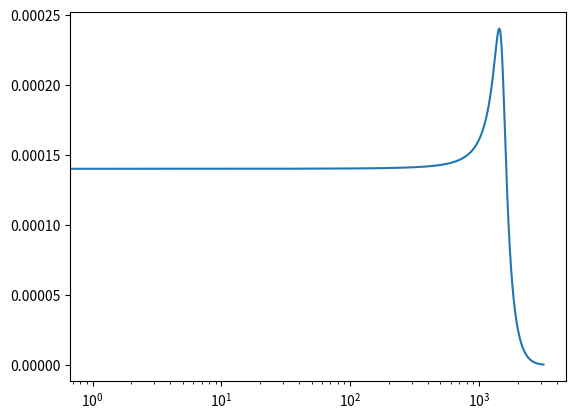

This figure's Python source:
#!/usr/bin/env python3
# -*- coding: utf-8 -*-
"""
Created on Wed Oct 16 11:15:49 2024

[redacted]
"""

import numpy as np
from scipy import signal
import matplotlib.pyplot as plt

def generate_freq_list(freq_start, freq_end, ppo):
    """
    Create a numpy array for frequencies to use in calculation.

    ppo means points per octave
    """
    numStart = np.floor(np.log2(freq_start/1000)*ppo)
    numEnd = np.ceil(np.log2(freq_end/1000)*ppo)
    freq_array = 1000*np.array(2**(np.arange(numStart, numEnd + 1)/ppo))
    return freq_array

Mms = 0.008423724385892528
Sd = 52e-4
Vb = 1e-3
Qms = 8
fs = 100
Bl = 4
Rdc = 4
V_in = 1
Qa = 99

GAMMA=1.401  # adiabatic index of air
P0=101325
RHO=1.1839  # 25 degrees celcius
Kair=101325 * 1.401  # could not find a way to refer to RHO here
c_air=(101325 * 1.401 / 1.1839)**0.5
f = generate_freq_list(10, 3000, 48*8)
w = 2*np.pi * f
Kms = Mms * (fs * 2 * np.pi)**2
Rms = (Mms * Kms)**0.5 / Qms
Kbox = Sd**2*Kair/Vb
Rbox = ((Kms + Kbox) * Mms)**0.5 / Qa


ass = np.array([
    [0, 1],
    [-Kbox/Mms-Kms/Mms, -Bl**2/Rdc/Mms-Rms/Mms-Rbox/Mms]
    ])
bss = np.array([[0], [Bl/Rdc/Mms]])
cssx1 = np.array([1, 0])
dss = np.array([0])



sysx1 = signal.StateSpace(ass, bss, cssx1, dss)

# Output arrays
_, x1_1V = signal.freqresp(sysx1, w=w)  # hata veriyo
x1 = np.abs(x1_1V * V_in)

plt.semilogx(x1)
print(x1[0])
